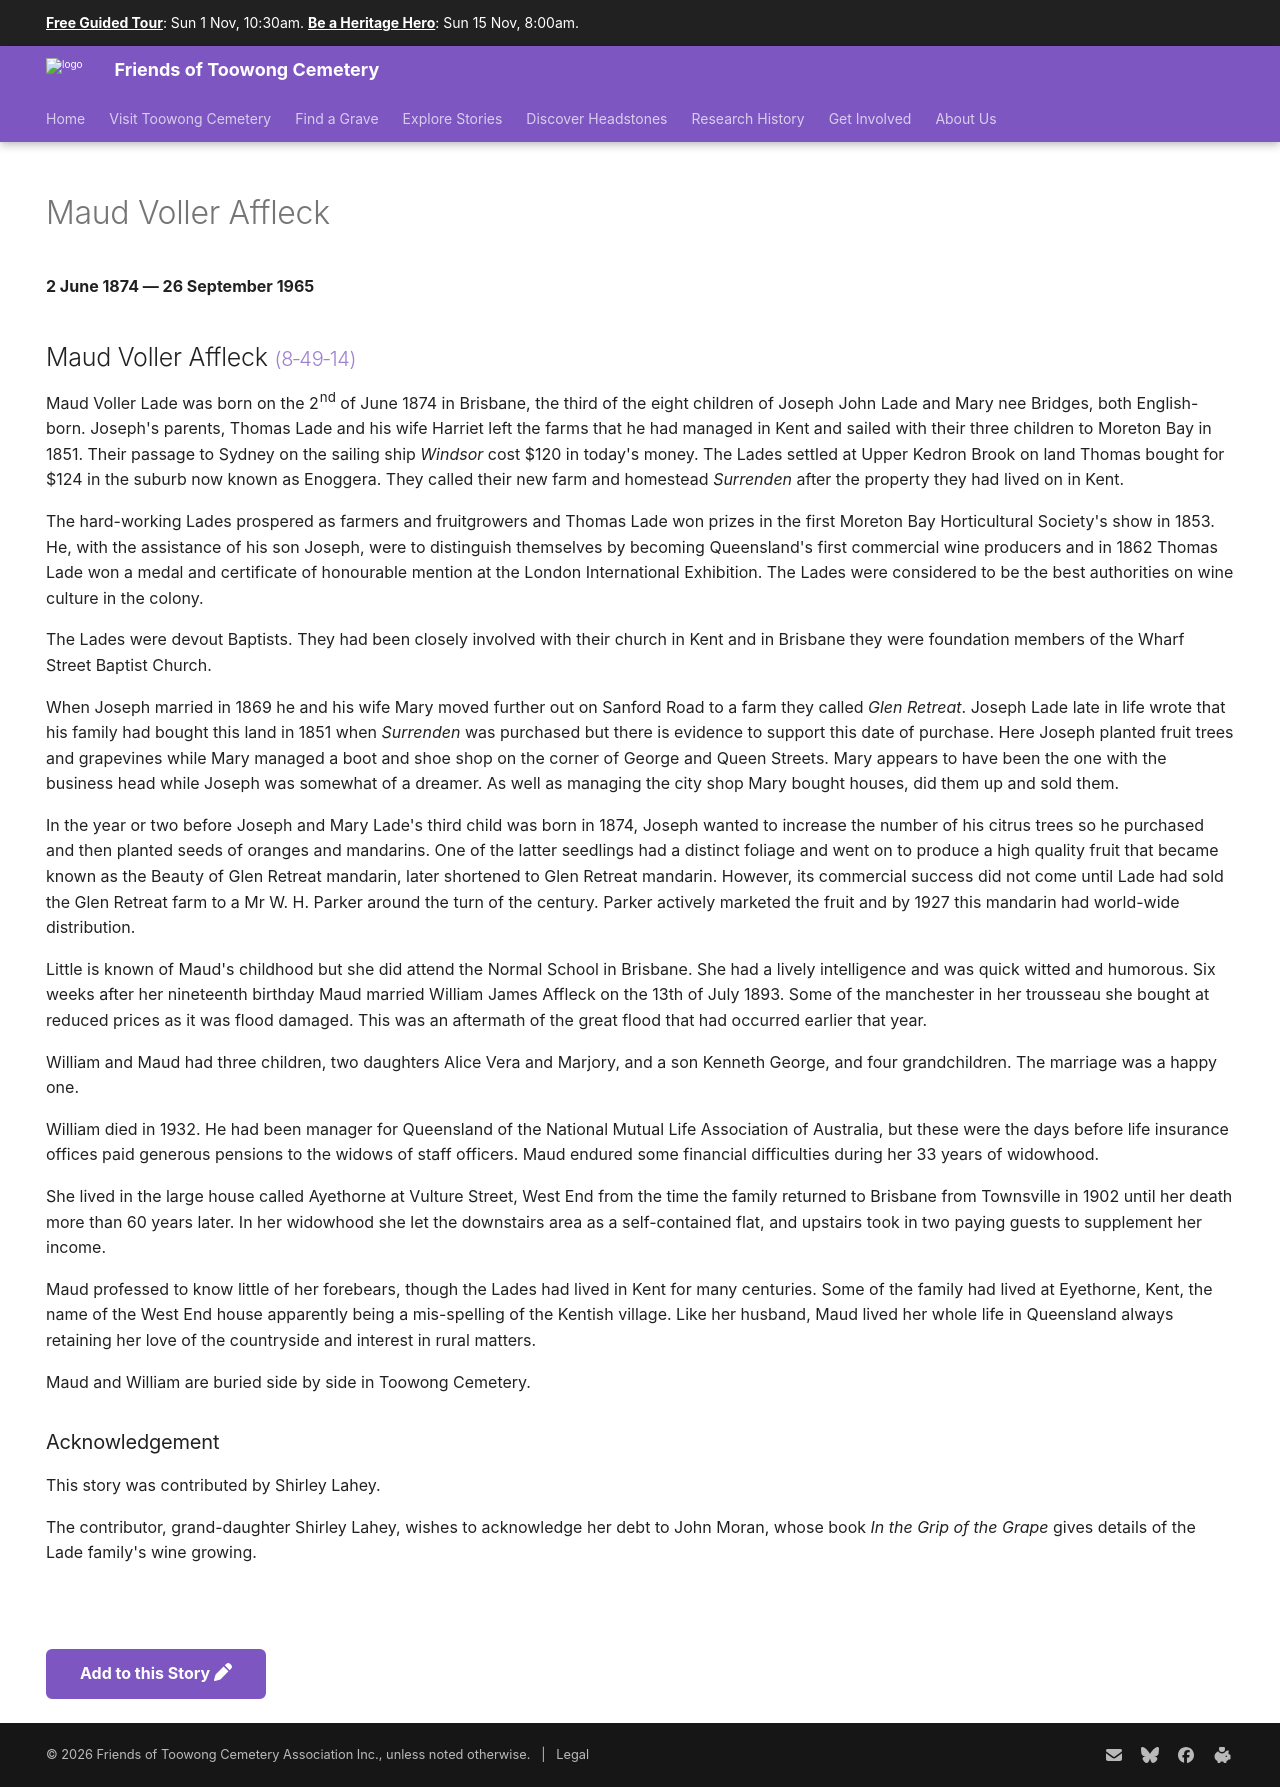

repository: 1871fotc/1871fotc.github.io · page: research/maud-voller-affleck/index.html · generator: mkdocs

---
hide:
  - toc
  - navigation 
---

# Maud Voller Affleck

**2 June 1874 — 26 September 1965**

--8<-- "snippets/maud-voller-affleck.md"

--8<-- "snippets/add-to-this-story.md"
